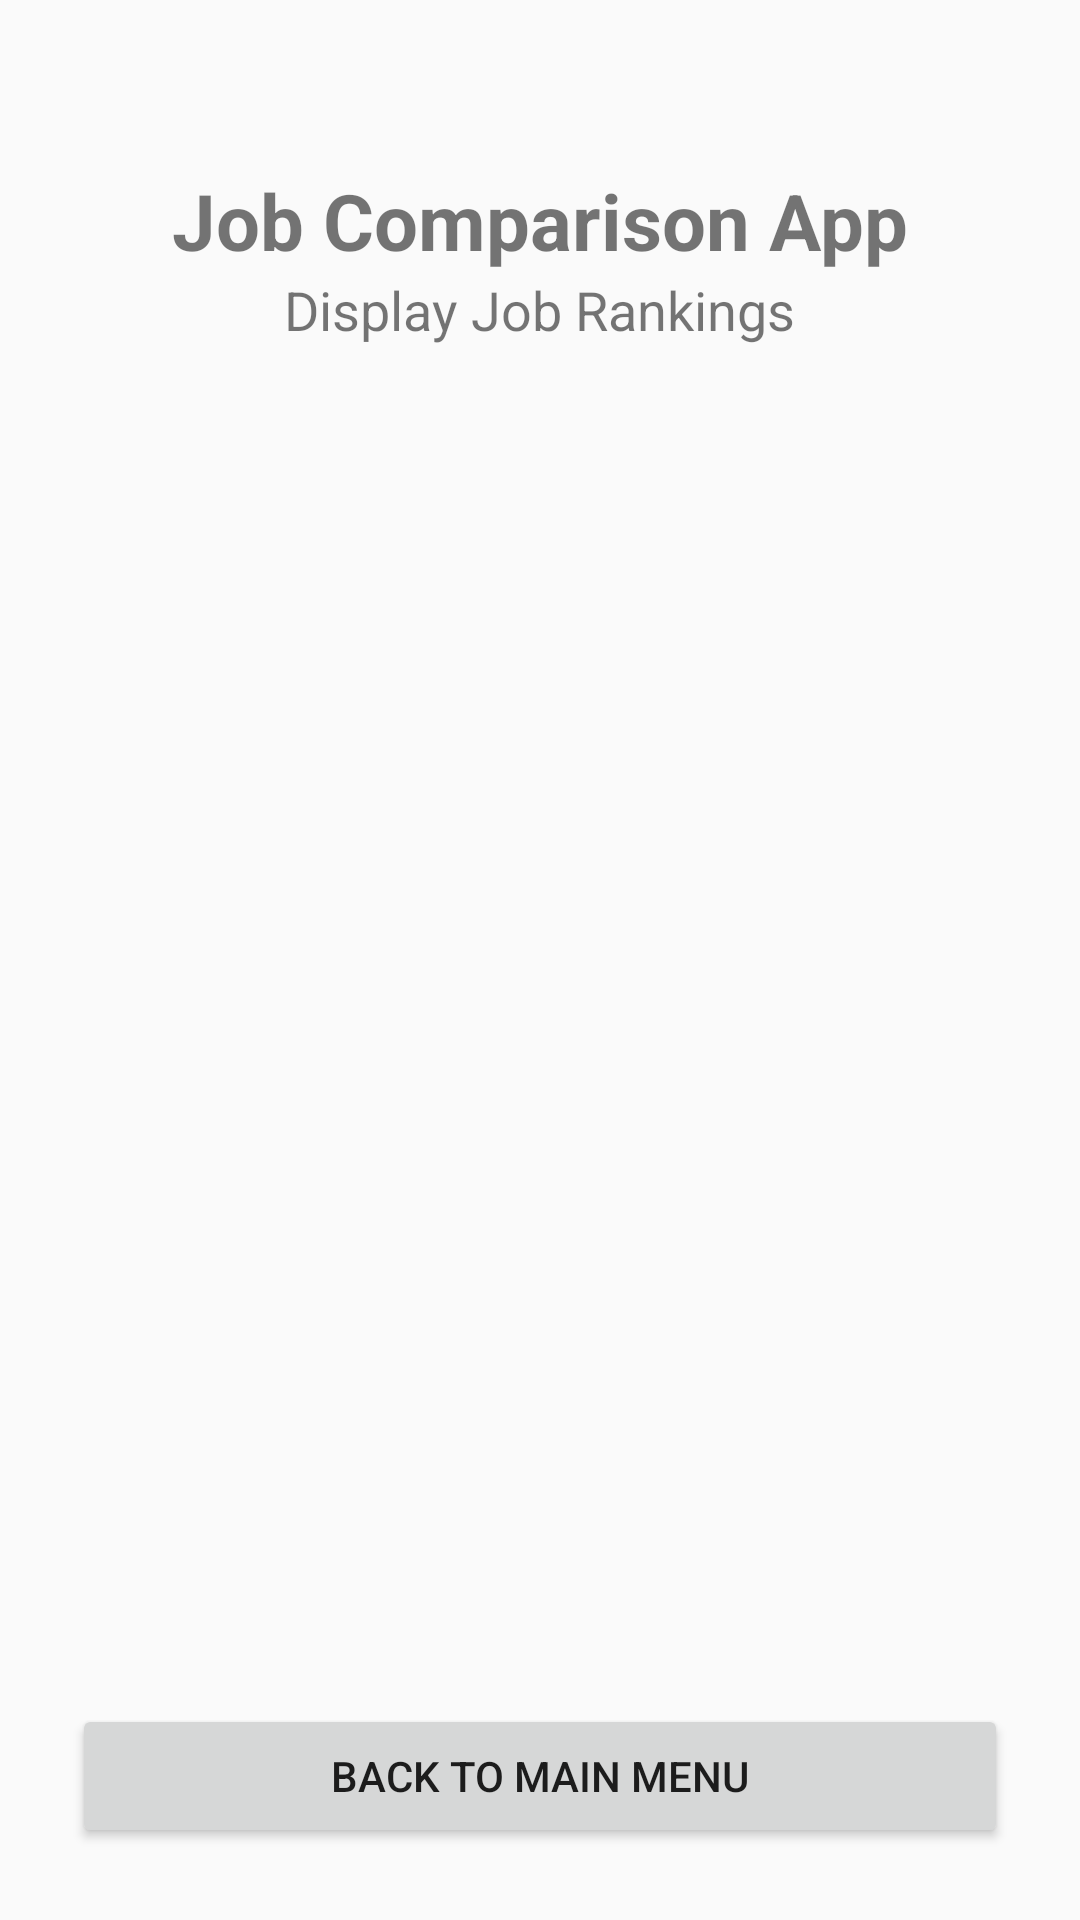

This screen was rendered from an Android layout file. Write that file and the resources it references.
<!-- AndroidManifest.xml: application theme Theme.JobComparisonUI -->
<!-- res/layout/activity_job_rankings.xml -->
<?xml version="1.0" encoding="utf-8"?>
<LinearLayout xmlns:android="http://schemas.android.com/apk/res/android"
    android:layout_width="match_parent"
    android:layout_height="match_parent"
    android:orientation="vertical"
    android:paddingLeft="24dp"
    android:paddingRight="24dp"
    android:paddingTop="56dp"
    android:paddingBottom="24dp">

    <TextView
        android:layout_width="wrap_content"
        android:layout_height="wrap_content"
        android:layout_gravity="center_horizontal"
        android:text="@string/app_title"
        android:textSize="26sp"
        android:textStyle="bold" />

    <TextView
        android:layout_width="wrap_content"
        android:layout_height="wrap_content"
        android:layout_gravity="center_horizontal"
        android:text="@string/display_job_rankings"
        android:textSize="18sp"
        android:paddingBottom="16dp" />

    <ListView
        android:id="@+id/jobRankingsListID"
        android:layout_width="match_parent"
        android:layout_height="0dp"
        android:layout_weight="1" />

    <Button
        android:id="@+id/backToMainMenuButtonID"
        android:layout_width="match_parent"
        android:layout_height="wrap_content"
        android:layout_marginTop="16dp"
        android:text="@string/back_to_main_menu" />

</LinearLayout>
<!-- resources referenced by this layout -->
<resources>
  <string name="app_title">Job Comparison App</string>
  <string name="back_to_main_menu">Back to Main Menu</string>
  <string name="display_job_rankings">Display Job Rankings</string>
  <style name="Theme.JobComparisonUI" parent="Theme.AppCompat.Light.NoActionBar">
          <item name="colorPrimary">@color/purple_500</item>
          <item name="colorPrimaryDark">@color/purple_700</item>
      </style>
  <color name="purple_500">#FF6750A4</color>
  <color name="purple_700">#FF4F378B</color>
</resources>
